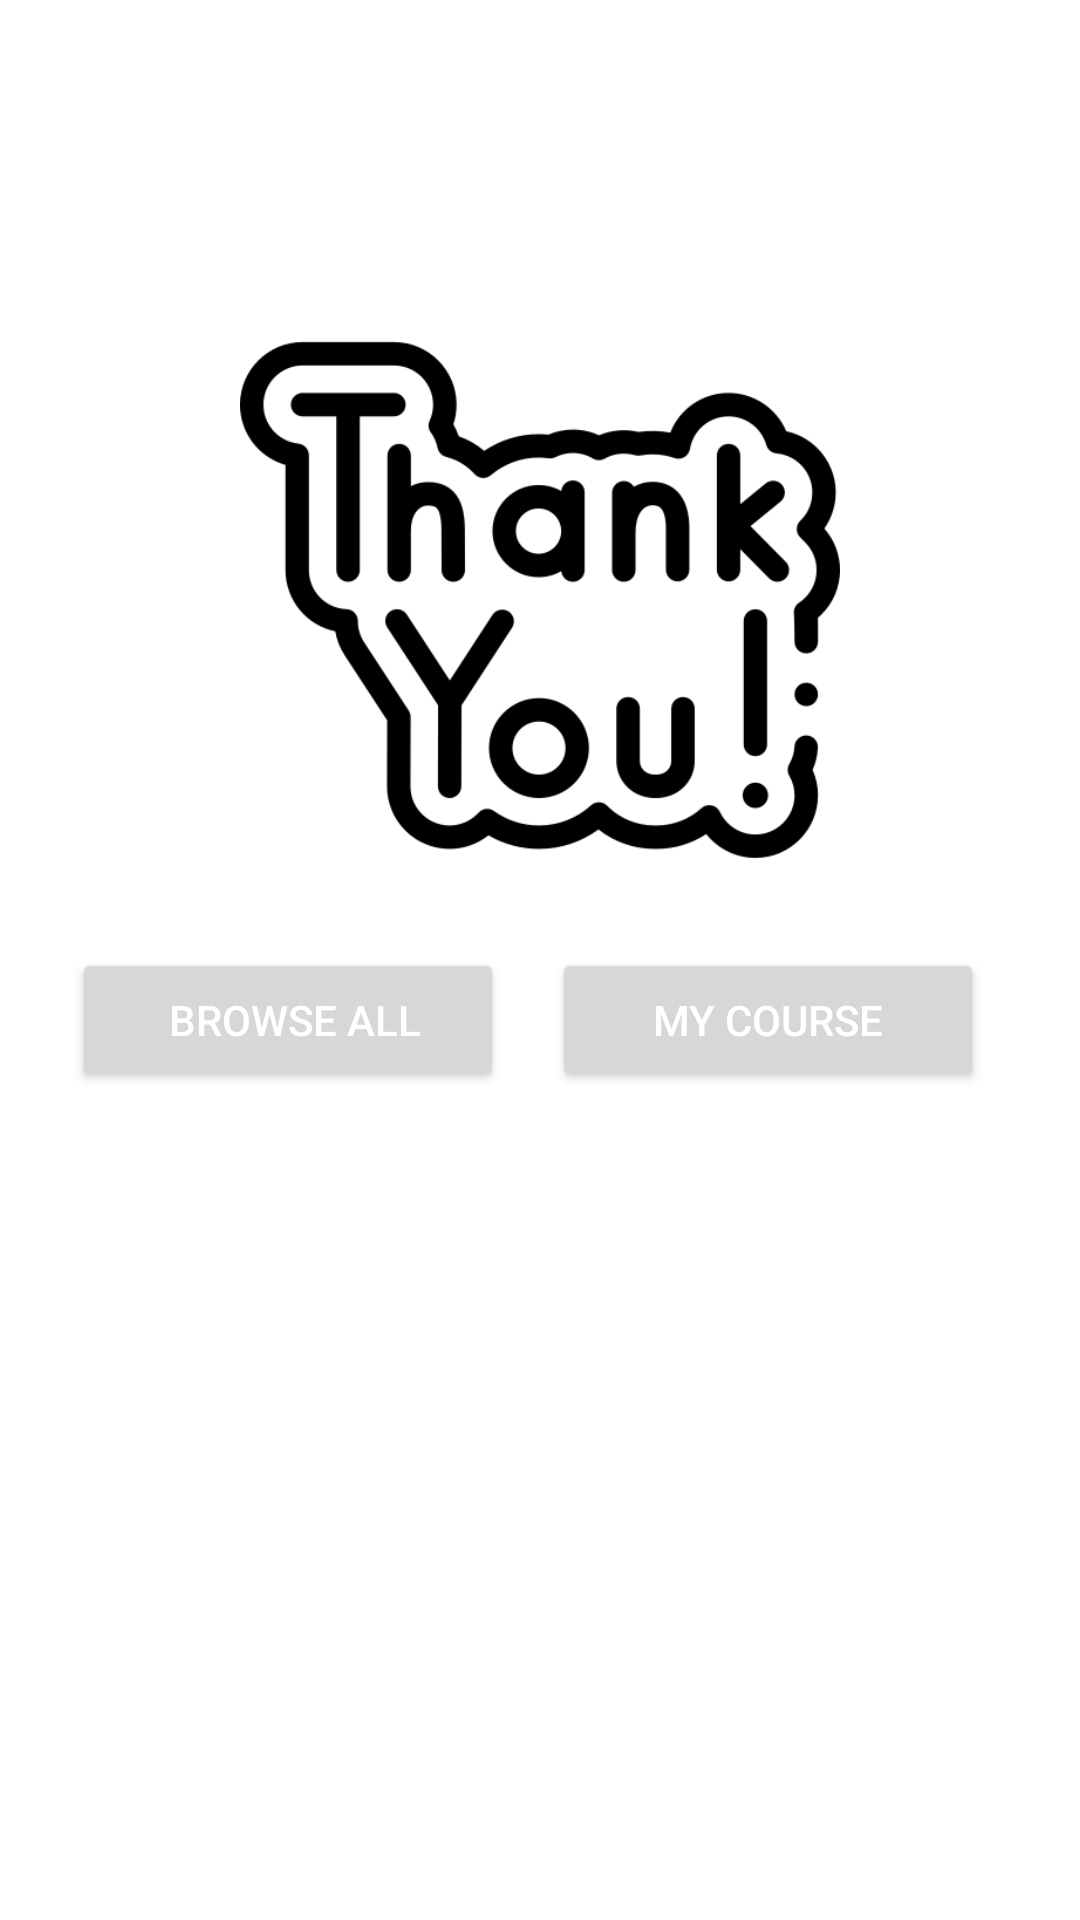

Write the Android layout XML for this screen, with the resource values it uses.
<!-- AndroidManifest.xml: application theme Theme.educational_app -->
<!-- res/layout/activity_thank_you.xml -->
<?xml version="1.0" encoding="utf-8"?>
<androidx.constraintlayout.widget.ConstraintLayout xmlns:android="http://schemas.android.com/apk/res/android"
    xmlns:app="http://schemas.android.com/apk/res-auto"
    xmlns:tools="http://schemas.android.com/tools"
    android:layout_width="match_parent"
    android:layout_height="match_parent"
    tools:context=".activity.ResultActivity">

    <ImageView
        android:id="@+id/imageView6"
        android:layout_width="200dp"
        android:layout_height="200dp"
        android:layout_marginTop="100dp"
        app:layout_constraintEnd_toEndOf="parent"
        app:layout_constraintStart_toStartOf="parent"
        app:layout_constraintTop_toTopOf="parent"
        app:srcCompat="@drawable/thankyou"
        tools:ignore="VectorDrawableCompat" />


    <Button
        android:id="@+id/browseButton"
        android:layout_width="0dp"
        android:layout_height="wrap_content"
        android:layout_marginStart="24dp"
        android:layout_marginTop="16dp"


        android:layout_marginEnd="8dp"
        android:paddingLeft="20dp"
        android:text="Browse All "
        android:textColor="@color/white"
        app:layout_constraintEnd_toStartOf="@+id/myCourseButton"
        app:layout_constraintHorizontal_bias="0.5"
        app:layout_constraintStart_toStartOf="parent"
        app:layout_constraintTop_toBottomOf="@+id/imageView6" />

    <Button
        android:id="@+id/myCourseButton"
        android:layout_width="0dp"
        android:layout_height="wrap_content"
        android:layout_marginStart="8dp"
        android:layout_marginTop="16dp"

        android:layout_marginEnd="32dp"
        android:text="My Course"
        android:textColor="@color/white"
        app:layout_constraintEnd_toEndOf="parent"
        app:layout_constraintHorizontal_bias="0.5"
        app:layout_constraintStart_toEndOf="@+id/browseButton"
        app:layout_constraintTop_toBottomOf="@+id/imageView6" />
</androidx.constraintlayout.widget.ConstraintLayout>
<!-- resources referenced by this layout -->
<resources>
  <color name="white">#FFFFFF</color>
  <!-- drawable thankyou: png bitmap (drawable-v24, 23589 bytes) -->
  <style name="Theme.educational_app" parent="Theme.MaterialComponents.Light.NoActionBar">
          
          <item name="colorPrimary">@color/colorprimary</item>
          <item name="colorPrimaryVariant">@color/colorprimary</item>
          <item name="colorOnPrimary">@color/white</item>
          
          <item name="colorSecondary">@color/teal_200</item>
          <item name="colorSecondaryVariant">@color/teal_700</item>
          <item name="colorOnSecondary">@color/black</item>
          
          <item name="android:statusBarColor" tools:targetApi="l">?attr/colorPrimaryVariant</item>
          
  
  
             <item name="android:windowAnimationStyle">@null</item>
  
  
      </style>
  <color name="colorprimary">#F05C06</color>
  <color name="teal_200">#FF03DAC5</color>
  <color name="teal_700">#FF018786</color>
  <color name="black">#FF000000</color>
</resources>
